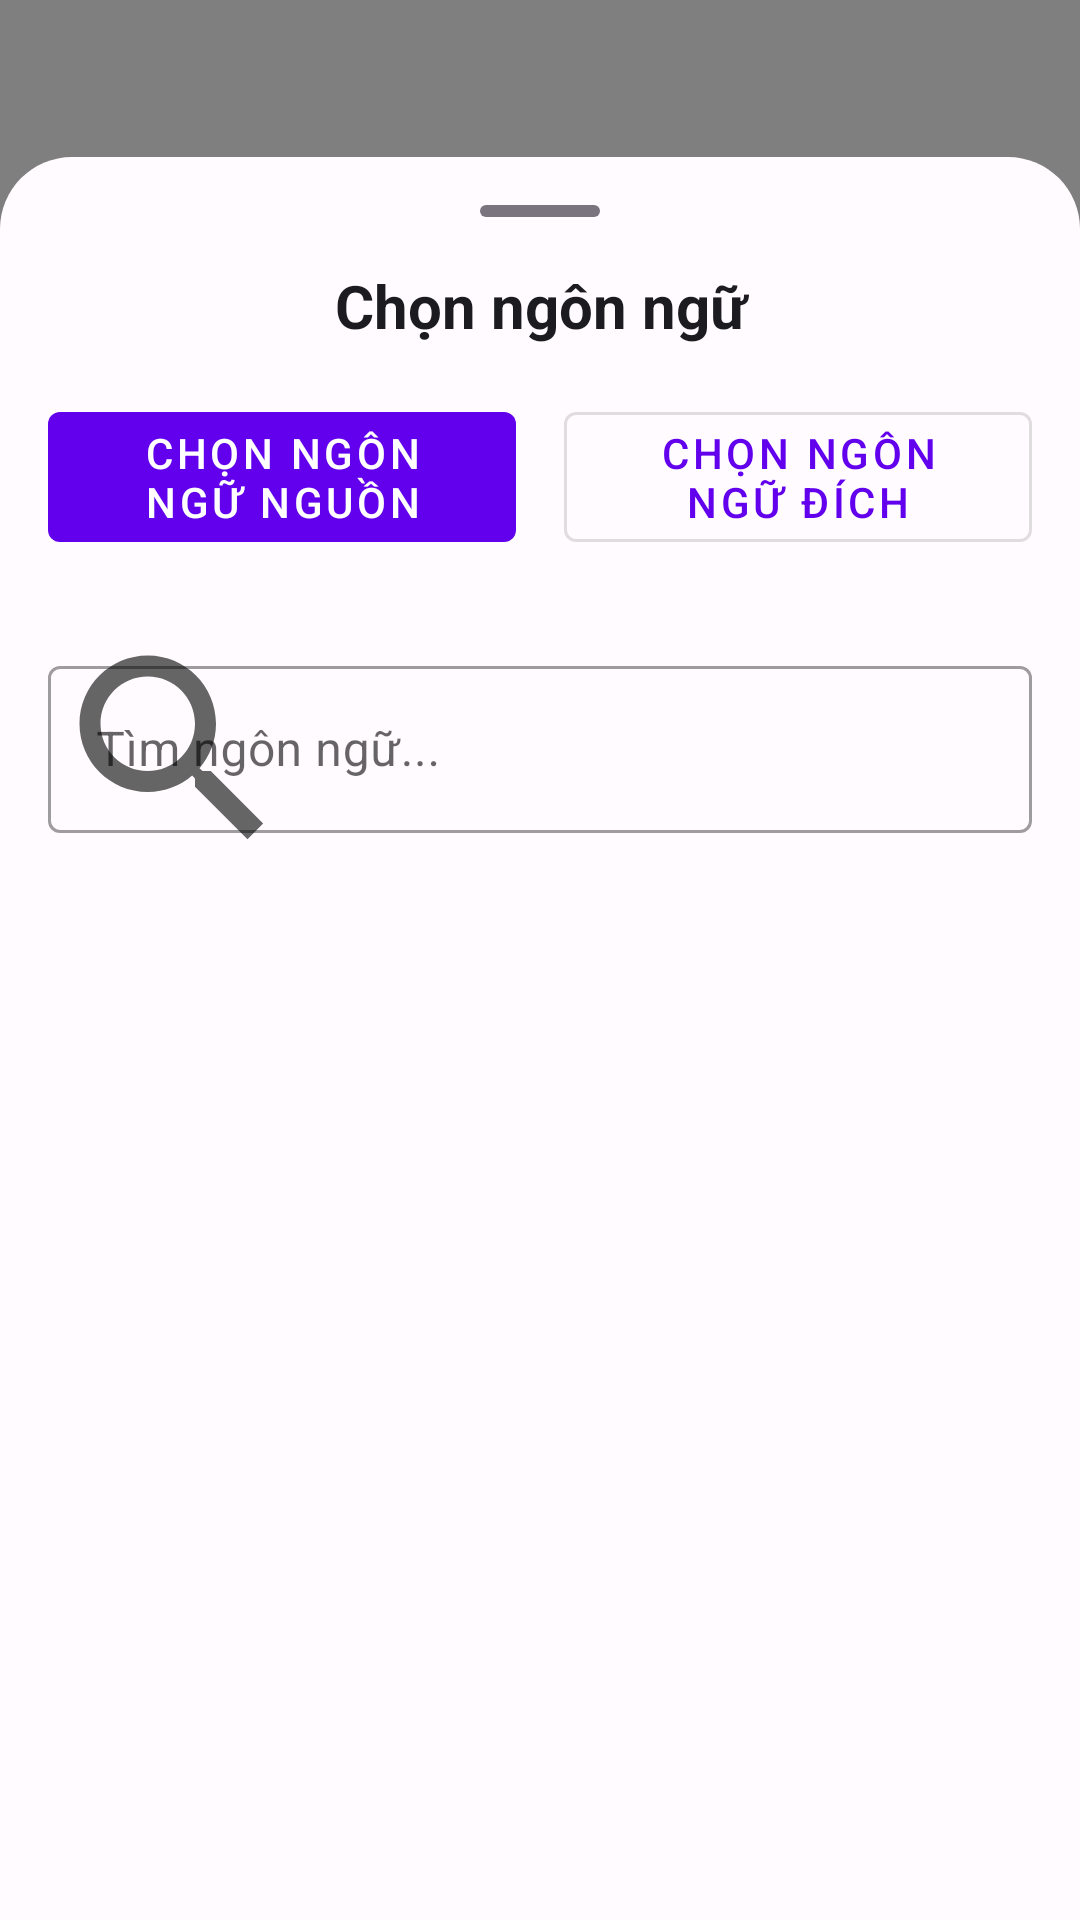

Reconstruct the res/layout file that produces this screen, plus the resources it refers to.
<!-- AndroidManifest.xml: application theme Theme.AppTranslate -->
<!-- res/layout/view_language_bottom_sheet.xml -->
<?xml version="1.0" encoding="utf-8"?>
<FrameLayout xmlns:android="http://schemas.android.com/apk/res/android"
    xmlns:app="http://schemas.android.com/apk/res-auto"
    android:layout_width="match_parent"
    android:layout_height="match_parent">

    <View
        android:id="@+id/backgroundOverlay"
        android:layout_width="match_parent"
        android:layout_height="match_parent"
        android:background="#80000000"
        android:clickable="true"
        android:focusable="true" />

    <LinearLayout
        android:id="@+id/contentContainer"
        android:layout_width="match_parent"
        android:layout_height="wrap_content"
        android:layout_gravity="bottom"
        android:background="@drawable/bottom_sheet_background"
        android:orientation="vertical"
        android:padding="16dp">

        <View
            android:layout_width="40dp"
            android:layout_height="4dp"
            android:layout_gravity="center_horizontal"
            android:layout_marginBottom="16dp"
            android:background="@drawable/bottom_sheet_handle" />

        <TextView
            android:layout_width="match_parent"
            android:layout_height="wrap_content"
            android:layout_marginBottom="16dp"
            android:gravity="center"
            android:text="Chọn ngôn ngữ"
            android:textColor="@color/primary_text"
            android:textSize="20sp"
            android:textStyle="bold" />

        <LinearLayout
            android:layout_width="match_parent"
            android:layout_height="wrap_content"
            android:layout_marginBottom="16dp"
            android:orientation="horizontal">

            <com.google.android.material.button.MaterialButton
                android:id="@+id/buttonSelectSource"
                style="@style/Widget.MaterialComponents.Button.UnelevatedButton"
                android:layout_width="0dp"
                android:layout_height="wrap_content"
                android:layout_marginEnd="8dp"
                android:layout_weight="1"
                android:text="Chọn ngôn ngữ nguồn"
                android:textSize="14sp" />

            <com.google.android.material.button.MaterialButton
                android:id="@+id/buttonSelectTarget"
                style="@style/Widget.MaterialComponents.Button.OutlinedButton"
                android:layout_width="0dp"
                android:layout_height="wrap_content"
                android:layout_marginStart="8dp"
                android:layout_weight="1"
                android:text="Chọn ngôn ngữ đích"
                android:textSize="14sp" />

        </LinearLayout>

        <com.google.android.material.textfield.TextInputLayout
            style="@style/Widget.MaterialComponents.TextInputLayout.OutlinedBox"
            android:layout_width="match_parent"
            android:layout_height="wrap_content"
            android:layout_marginBottom="16dp"
            app:startIconDrawable="@drawable/ic_search">

            <com.google.android.material.textfield.TextInputEditText
                android:id="@+id/editTextSearch"
                android:layout_width="match_parent"
                android:layout_height="wrap_content"
                android:hint="Tìm ngôn ngữ..."
                android:inputType="text"
                android:maxLines="1" />

        </com.google.android.material.textfield.TextInputLayout>

        <FrameLayout
            android:layout_width="match_parent"
            android:layout_height="300dp"
            android:layout_marginBottom="16dp">

            <androidx.recyclerview.widget.RecyclerView
                android:id="@+id/recyclerViewLanguages"
                android:layout_width="match_parent"
                android:layout_height="match_parent"
                android:scrollbars="vertical" />

            <TextView
                android:id="@+id/tvNoResults"
                android:layout_width="match_parent"
                android:layout_height="wrap_content"
                android:layout_gravity="center"
                android:gravity="center"
                android:text="Không tìm thấy kết quả"
                android:textColor="@color/secondary_text"
                android:textSize="16sp"
                android:visibility="gone" />
        </FrameLayout>

    </LinearLayout>

</FrameLayout>
<!-- resources referenced by this layout -->
<resources>
  <color name="primary_text">#1C1B1F</color>
  <color name="secondary_text">#49454F</color>
  <!-- drawable bottom_sheet_background (drawable) -->
  <?xml version="1.0" encoding="utf-8"?>
  <shape xmlns:android="http://schemas.android.com/apk/res/android"
      android:shape="rectangle">
      
      <solid android:color="@color/surface" />
      
      <corners
          android:topLeftRadius="24dp"
          android:topRightRadius="24dp" />
  
  </shape>
  <!-- drawable bottom_sheet_handle (drawable) -->
  <?xml version="1.0" encoding="utf-8"?>
  <shape xmlns:android="http://schemas.android.com/apk/res/android"
      android:shape="rectangle">
      
      <solid android:color="@color/outline" />
      
      <corners android:radius="2dp" />
  
  </shape>
  <!-- drawable ic_search (drawable) -->
  <?xml version="1.0" encoding="utf-8"?>
  <vector xmlns:android="http://schemas.android.com/apk/res/android"
      android:width="84dp"
      android:height="84dp"
      android:viewportWidth="24"
      android:viewportHeight="24"
      android:tint="?attr/colorOnSurface">
      
      <path
          android:fillColor="@android:color/holo_green_light"
          android:pathData="M15.5,14h-0.79l-0.28,-0.27C15.41,12.59 16,11.11 16,9.5 16,5.91 13.09,3 9.5,3S3,5.91 3,9.5 5.91,16 9.5,16c1.61,0 3.09,-0.59 4.23,-1.57l0.27,0.28v0.79l5,4.99L20.49,19l-4.99,-5zM9.5,14C7.01,14 5,11.99 5,9.5S7.01,5 9.5,5 14,7.01 14,9.5 11.99,14 9.5,14z" />
  
  </vector>
  <style name="Theme.AppTranslate" parent="Theme.MaterialComponents.DayNight.DarkActionBar">
          
          <item name="colorPrimary">@color/purple_500</item>
          <item name="colorPrimaryVariant">@color/purple_700</item>
          <item name="colorOnPrimary">@color/white</item>
          
          <item name="colorSecondary">@color/teal_200</item>
          <item name="colorSecondaryVariant">@color/teal_700</item>
          <item name="colorOnSecondary">@color/black</item>
          
          <item name="android:statusBarColor">?attr/colorPrimaryVariant</item>
      </style>
  <color name="surface">#FFFBFE</color>
  <color name="outline">#79747E</color>
  <color name="purple_500">#FF6200EE</color>
  <color name="purple_700">#FF3700B3</color>
  <color name="white">#FFFFFFFF</color>
  <color name="teal_200">#FF03DAC5</color>
  <color name="teal_700">#FF018786</color>
  <color name="black">#FF000000</color>
</resources>
